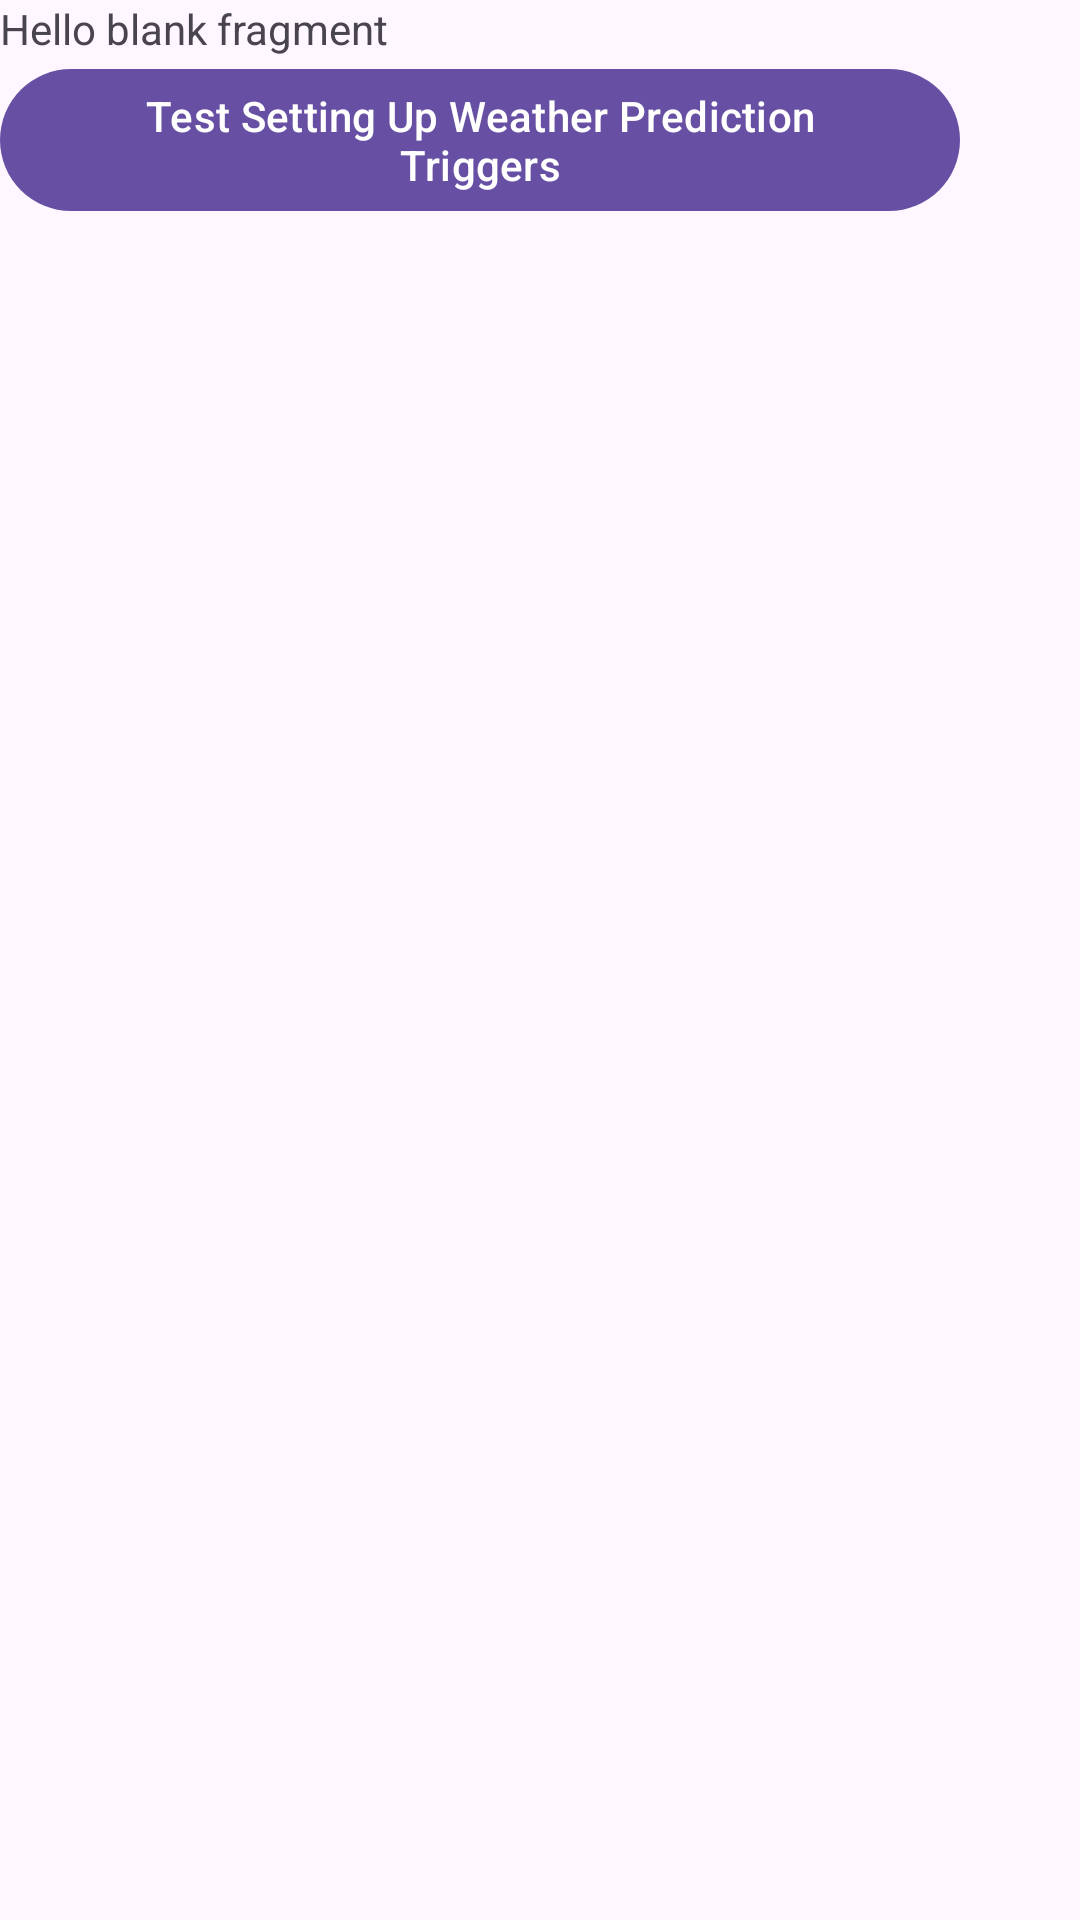

Produce the Android XML layout that renders to this screen, including the resource entries it uses.
<!-- AndroidManifest.xml: application theme Theme.DynamicWallpaper -->
<!-- res/layout/fragment_debug.xml -->
<?xml version="1.0" encoding="utf-8"?>
<LinearLayout xmlns:android="http://schemas.android.com/apk/res/android"
    xmlns:tools="http://schemas.android.com/tools"
    android:layout_width="match_parent"
    android:layout_height="match_parent"
    android:orientation="vertical"
    tools:context=".DebugFragment">

    
    <TextView
        android:layout_width="match_parent"
        android:layout_height="wrap_content"
        android:text="@string/hello_blank_fragment" />

    <Button
        android:id="@+id/testSettingUpWeatherPredictionTriggers"
        android:layout_width="wrap_content"
        android:layout_height="wrap_content"
        android:text="Test Setting Up Weather Prediction Triggers" />

</LinearLayout>
<!-- resources referenced by this layout -->
<resources>
  <string name="hello_blank_fragment">Hello blank fragment</string>
  <style name="Theme.DynamicWallpaper" parent="Theme.Material3.DayNight">
          
  
  
  
  
  
  
  
  
  
          
      </style>
</resources>
